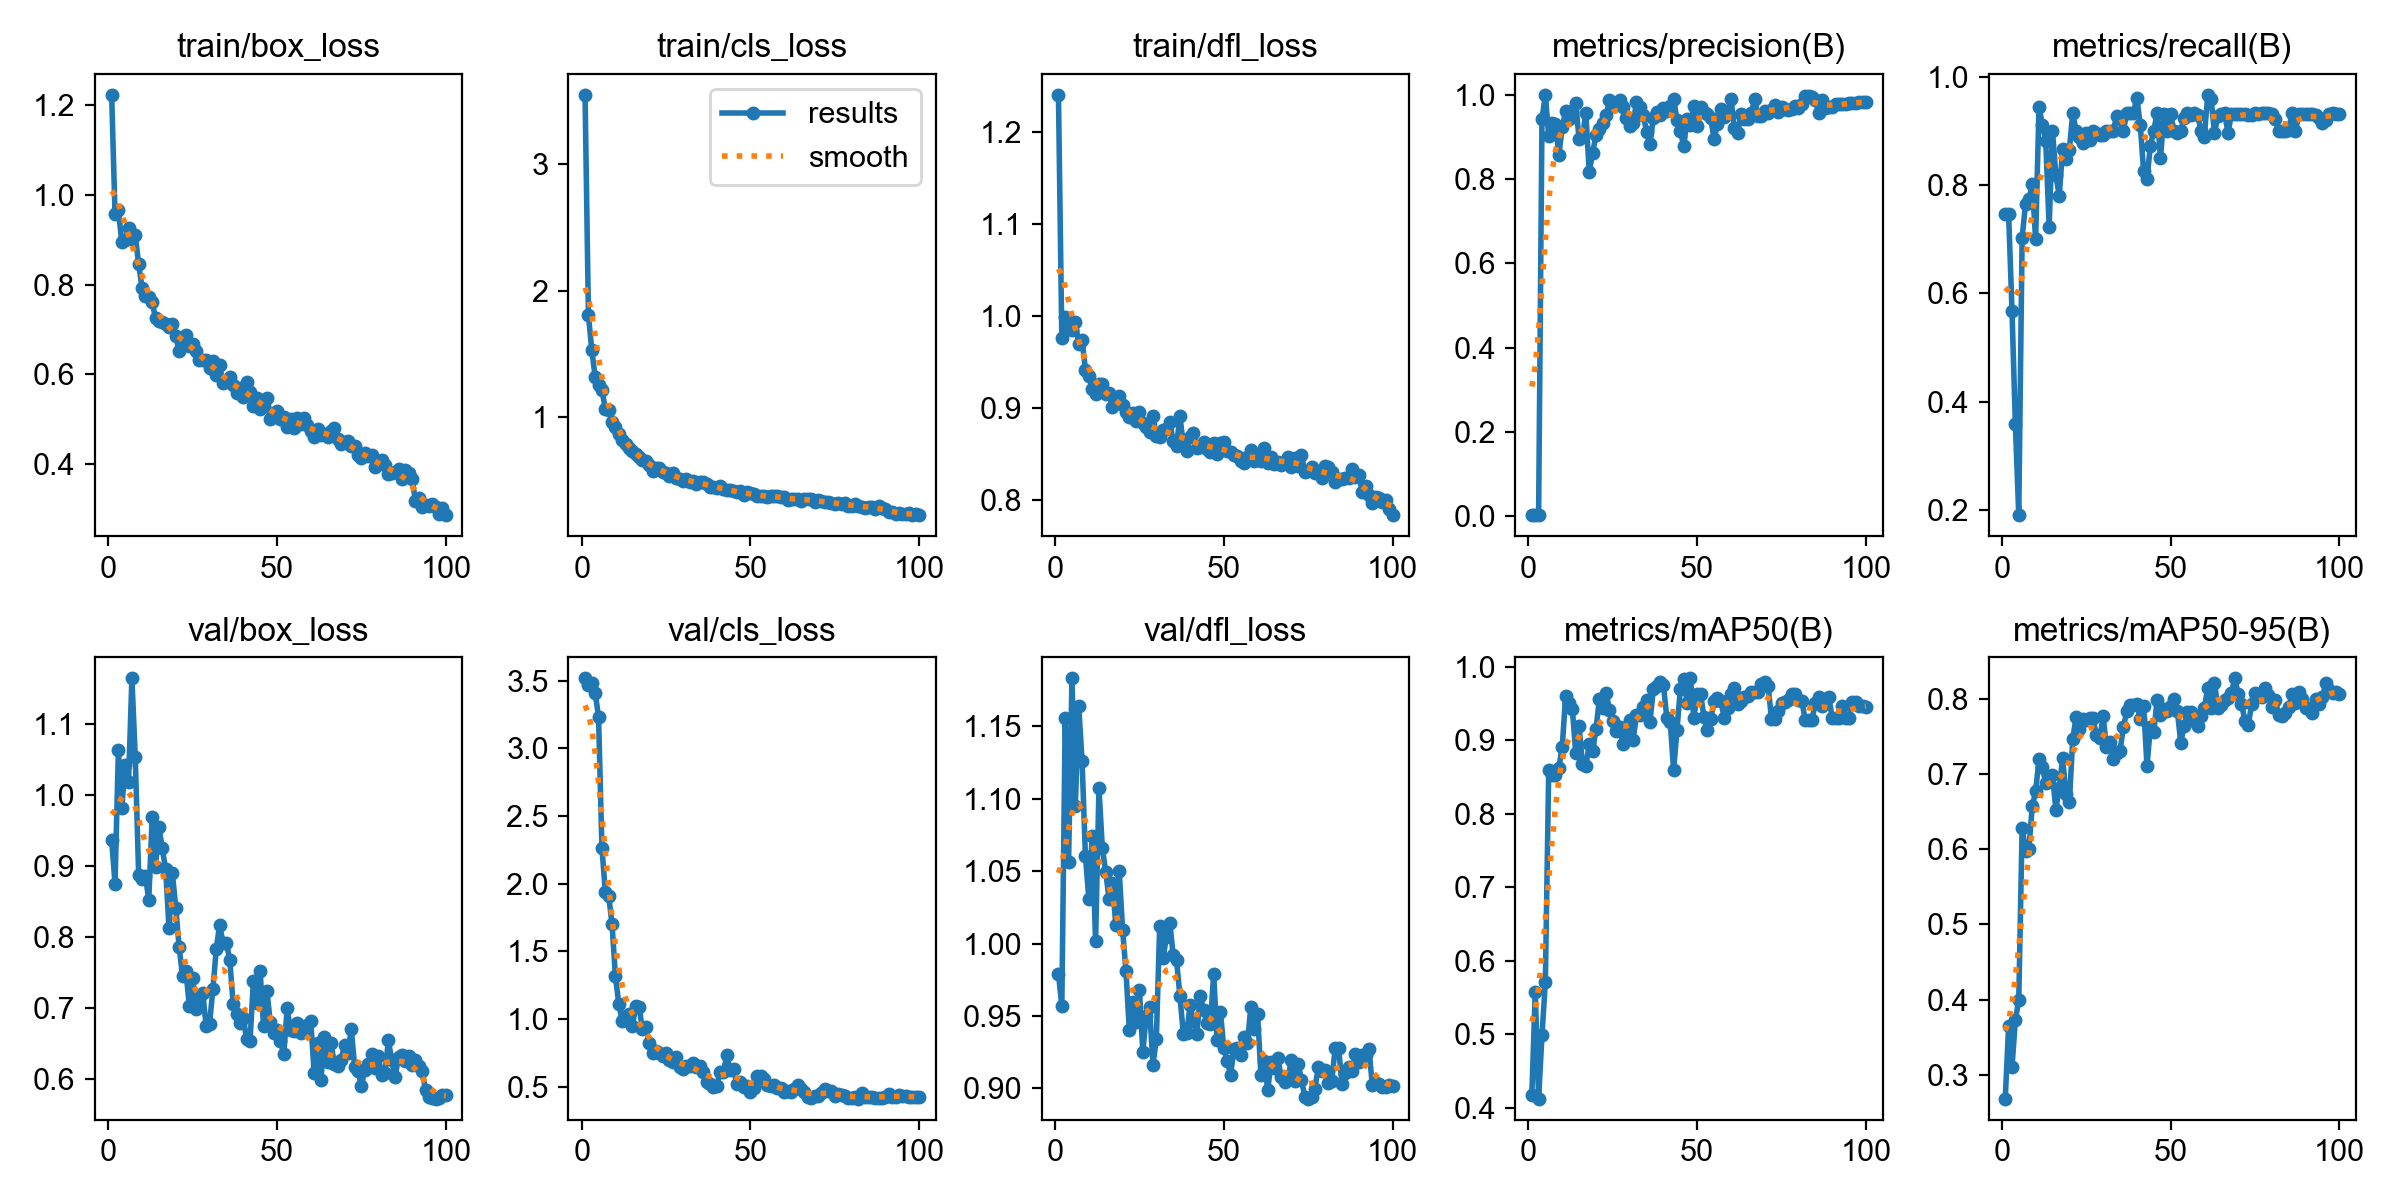

Source data for this figure (header and first rows):
epoch, time, train/box_loss, train/cls_loss, train/dfl_loss, metrics/precision(B), metrics/recall(B), metrics/mAP50(B), metrics/mAP50-95(B), val/box_loss, val/cls_loss, val/dfl_loss, lr/pg0, lr/pg1, lr/pg2
1, 88.12, 1.222, 3.545, 1.24, 0.00415, 0.7464, 0.4176, 0.2687, 0.9368, 3.517, 0.9792, 0.00025, 0.00025, 0.00025
2, 160.8, 0.9563, 1.806, 0.9757, 0.00411, 0.7464, 0.5571, 0.3649, 0.8757, 3.469, 0.9569, 0.0005117, 0.0005117, 0.0005117
3, 218.9, 0.9649, 1.532, 0.9987, 0.00309, 0.5681, 0.4124, 0.3105, 1.064, 3.484, 1.156, 0.000768, 0.000768, 0.000768
4, 273.9, 0.8943, 1.318, 0.9858, 0.9425, 0.3584, 0.4984, 0.3732, 0.9818, 3.409, 1.056, 0.001019, 0.001019, 0.001019
5, 328.8, 0.8984, 1.256, 0.9841, 1, 0.191, 0.5714, 0.3991, 1.043, 3.233, 1.183, 0.001265, 0.001265, 0.001265
6, 395.8, 0.9252, 1.216, 0.9928, 0.9012, 0.7033, 0.8599, 0.6285, 1.019, 2.265, 1.095, 0.001505, 0.001505, 0.001505
7, 456.8, 0.9021, 1.069, 0.9694, 0.9343, 0.7645, 0.853, 0.5977, 1.165, 1.941, 1.164, 0.001568, 0.001568, 0.001568
8, 517.9, 0.9108, 1.063, 0.9736, 0.9311, 0.7736, 0.852, 0.6005, 1.053, 1.91, 1.126, 0.001551, 0.001551, 0.001551
9, 580, 0.8451, 0.9679, 0.9411, 0.8563, 0.8014, 0.8628, 0.6569, 0.888, 1.699, 1.06, 0.001535, 0.001535, 0.001535
10, 643.1, 0.7934, 0.9275, 0.9345, 0.9232, 0.7, 0.8904, 0.6767, 0.882, 1.314, 1.031, 0.001518, 0.001518, 0.001518
11, 716.1, 0.7734, 0.8721, 0.9198, 0.9606, 0.9449, 0.9605, 0.7191, 0.886, 1.111, 1.074, 0.001502, 0.001502, 0.001502
12, 801.6, 0.7728, 0.8229, 0.9147, 0.9427, 0.9116, 0.9507, 0.7089, 0.853, 0.984, 1.002, 0.001485, 0.001485, 0.001485
13, 844.5, 0.7609, 0.7942, 0.9253, 0.9609, 0.8814, 0.9425, 0.6872, 0.9695, 1.023, 1.107, 0.001469, 0.001469, 0.001469
14, 890.3, 0.7254, 0.7573, 0.9257, 0.9803, 0.7232, 0.8825, 0.6947, 0.899, 1.037, 1.066, 0.001452, 0.001452, 0.001452
15, 940.5, 0.7191, 0.7384, 0.9151, 0.8948, 0.9, 0.9192, 0.6982, 0.9556, 0.9454, 1.05, 0.001436, 0.001436, 0.001436
16, 982.6, 0.7173, 0.7081, 0.9155, 0.9009, 0.8179, 0.8671, 0.6523, 0.9256, 1.092, 1.031, 0.001419, 0.001419, 0.001419
17, 1022, 0.7126, 0.6899, 0.9001, 0.9568, 0.7807, 0.8651, 0.6817, 0.8958, 1.087, 1.042, 0.001403, 0.001403, 0.001403
18, 1062, 0.7048, 0.6637, 0.9095, 0.8167, 0.8667, 0.8944, 0.7205, 0.8127, 0.9228, 1.013, 0.001386, 0.001386, 0.001386
19, 1105, 0.7113, 0.6581, 0.9127, 0.8622, 0.8475, 0.8857, 0.6727, 0.8903, 0.9414, 1.05, 0.00137, 0.00137, 0.00137
20, 1144, 0.6845, 0.6247, 0.9029, 0.904, 0.8655, 0.9148, 0.6625, 0.8415, 0.824, 1.01, 0.001353, 0.001353, 0.001353
21, 1184, 0.6522, 0.5754, 0.8953, 0.9195, 0.9333, 0.9559, 0.7466, 0.7862, 0.7495, 0.9811, 0.001337, 0.001337, 0.001337
22, 1225, 0.6782, 0.6021, 0.8897, 0.9332, 0.9, 0.9443, 0.7758, 0.746, 0.7645, 0.9402, 0.00132, 0.00132, 0.00132
23, 1266, 0.6875, 0.604, 0.8938, 0.9519, 0.8888, 0.9641, 0.7597, 0.7531, 0.7486, 0.9595, 0.001304, 0.001304, 0.001304
24, 1308, 0.6638, 0.5711, 0.8857, 0.9874, 0.8783, 0.9417, 0.7728, 0.7037, 0.7242, 0.9458, 0.001287, 0.001287, 0.001287
25, 1347, 0.6671, 0.5637, 0.8955, 0.9733, 0.8967, 0.926, 0.7718, 0.7423, 0.7455, 0.9677, 0.001271, 0.001271, 0.001271
26, 1388, 0.6525, 0.5416, 0.8836, 0.9817, 0.8839, 0.9129, 0.7747, 0.6993, 0.6983, 0.9253, 0.001254, 0.001254, 0.001254
27, 1428, 0.632, 0.5627, 0.8792, 0.9883, 0.9, 0.9177, 0.7741, 0.7137, 0.6843, 0.9498, 0.001238, 0.001238, 0.001238
28, 1467, 0.6322, 0.5231, 0.873, 0.9712, 0.8957, 0.895, 0.7513, 0.7217, 0.7211, 0.9561, 0.001221, 0.001221, 0.001221
29, 1504, 0.6329, 0.5178, 0.891, 0.9449, 0.8934, 0.9099, 0.747, 0.6749, 0.6436, 0.9162, 0.001205, 0.001205, 0.001205
30, 1545, 0.6149, 0.4975, 0.8687, 0.9258, 0.8931, 0.9272, 0.7766, 0.6774, 0.6278, 0.9339, 0.001188, 0.001188, 0.001188
31, 1667, 0.6302, 0.5133, 0.8678, 0.9321, 0.9, 0.9003, 0.7351, 0.7276, 0.6495, 1.012, 0.001172, 0.001172, 0.001172
32, 1721, 0.5984, 0.4904, 0.8753, 0.9829, 0.9, 0.934, 0.7422, 0.7835, 0.6549, 0.9897, 0.001155, 0.001155, 0.001155
33, 1772, 0.6215, 0.5023, 0.8772, 0.9716, 0.9, 0.9338, 0.72, 0.8181, 0.6757, 1.005, 0.001139, 0.001139, 0.001139
34, 1836, 0.5799, 0.4765, 0.884, 0.9533, 0.9276, 0.945, 0.7279, 0.7919, 0.6453, 1.014, 0.001122, 0.001122, 0.001122
35, 1886, 0.5845, 0.4884, 0.8636, 0.9122, 0.9214, 0.9543, 0.7306, 0.7923, 0.6512, 0.9919, 0.001106, 0.001106, 0.001106
36, 1954, 0.5931, 0.4877, 0.8584, 0.8824, 0.9, 0.9244, 0.7617, 0.7683, 0.61, 0.9883, 0.001089, 0.001089, 0.001089
37, 2011, 0.5754, 0.4758, 0.8905, 0.9457, 0.9333, 0.97, 0.7833, 0.7065, 0.5349, 0.9635, 0.001073, 0.001073, 0.001073
38, 2070, 0.5589, 0.4547, 0.8597, 0.9592, 0.9333, 0.9733, 0.7915, 0.6921, 0.5176, 0.9378, 0.001056, 0.001056, 0.001056
39, 2132, 0.5701, 0.4478, 0.8525, 0.9511, 0.9333, 0.9787, 0.7912, 0.6794, 0.4929, 0.938, 0.00104, 0.00104, 0.00104
40, 2197, 0.5496, 0.4402, 0.8681, 0.968, 0.9616, 0.9746, 0.7922, 0.6863, 0.5074, 0.9573, 0.001023, 0.001023, 0.001023
41, 2294, 0.5838, 0.4609, 0.8722, 0.9619, 0.9109, 0.93, 0.7732, 0.6567, 0.6044, 0.9465, 0.001007, 0.001007, 0.001007
42, 2371, 0.5617, 0.4363, 0.8556, 0.9744, 0.8262, 0.9252, 0.79, 0.6546, 0.6062, 0.9378, 0.0009904, 0.0009904, 0.0009904
43, 2451, 0.5301, 0.426, 0.8569, 0.9901, 0.8116, 0.8594, 0.7102, 0.7387, 0.7318, 0.9636, 0.0009739, 0.0009739, 0.0009739
44, 2546, 0.5483, 0.4245, 0.8628, 0.941, 0.8728, 0.9137, 0.7624, 0.7082, 0.6188, 0.9539, 0.0009574, 0.0009574, 0.0009574
45, 2694, 0.5235, 0.4187, 0.8553, 0.9153, 0.9, 0.97, 0.7557, 0.7523, 0.6263, 0.9449, 0.0009409, 0.0009409, 0.0009409
46, 2852, 0.5297, 0.409, 0.8516, 0.8777, 0.9333, 0.9831, 0.798, 0.6748, 0.5155, 0.9445, 0.0009244, 0.0009244, 0.0009244
47, 2956, 0.5484, 0.4214, 0.8611, 0.9419, 0.8495, 0.9512, 0.778, 0.7245, 0.5349, 0.9788, 0.0009078, 0.0009078, 0.0009078
48, 3104, 0.501, 0.3916, 0.8494, 0.9292, 0.9304, 0.9841, 0.7864, 0.6808, 0.4963, 0.9336, 0.0008913, 0.0008913, 0.0008913
49, 3249, 0.5134, 0.4094, 0.8613, 0.9745, 0.9, 0.9306, 0.7834, 0.665, 0.505, 0.9528, 0.0008748, 0.0008748, 0.0008748
50, 3324, 0.5174, 0.4002, 0.8621, 0.9258, 0.9311, 0.9634, 0.79, 0.6692, 0.4625, 0.9277, 0.0008583, 0.0008583, 0.0008583
51, 3387, 0.5009, 0.3925, 0.8525, 0.971, 0.9, 0.9625, 0.7991, 0.6537, 0.4905, 0.9191, 0.0008418, 0.0008418, 0.0008418
52, 3458, 0.5039, 0.3807, 0.8513, 0.9598, 0.8972, 0.9322, 0.7834, 0.6355, 0.5752, 0.9095, 0.0008253, 0.0008253, 0.0008253
53, 3568, 0.4836, 0.3771, 0.8481, 0.9551, 0.8996, 0.914, 0.7415, 0.6999, 0.5795, 0.9269, 0.0008088, 0.0008088, 0.0008088
54, 3651, 0.5009, 0.3784, 0.8478, 0.9441, 0.9247, 0.9292, 0.7635, 0.6692, 0.555, 0.928, 0.0007923, 0.0007923, 0.0007923
55, 3725, 0.4794, 0.375, 0.8414, 0.8959, 0.9333, 0.9531, 0.7824, 0.6683, 0.5092, 0.9231, 0.0007758, 0.0007758, 0.0007758
56, 3800, 0.5025, 0.382, 0.8394, 0.9301, 0.929, 0.9572, 0.782, 0.6791, 0.5046, 0.9352, 0.0007593, 0.0007593, 0.0007593
57, 3868, 0.4891, 0.3772, 0.8458, 0.9657, 0.9333, 0.9537, 0.7705, 0.6648, 0.5097, 0.9312, 0.0007428, 0.0007428, 0.0007428
58, 3928, 0.5036, 0.3826, 0.8538, 0.9484, 0.9301, 0.93, 0.7641, 0.6715, 0.4873, 0.9561, 0.0007263, 0.0007263, 0.0007263
59, 4008, 0.4864, 0.3715, 0.8418, 0.9565, 0.8994, 0.9434, 0.7765, 0.6763, 0.4883, 0.9407, 0.0007098, 0.0007098, 0.0007098
60, 4142, 0.473, 0.369, 0.8482, 0.9911, 0.8897, 0.9634, 0.7877, 0.682, 0.4565, 0.9514, 0.0006933, 0.0006933, 0.0006933
... 40 more rows
